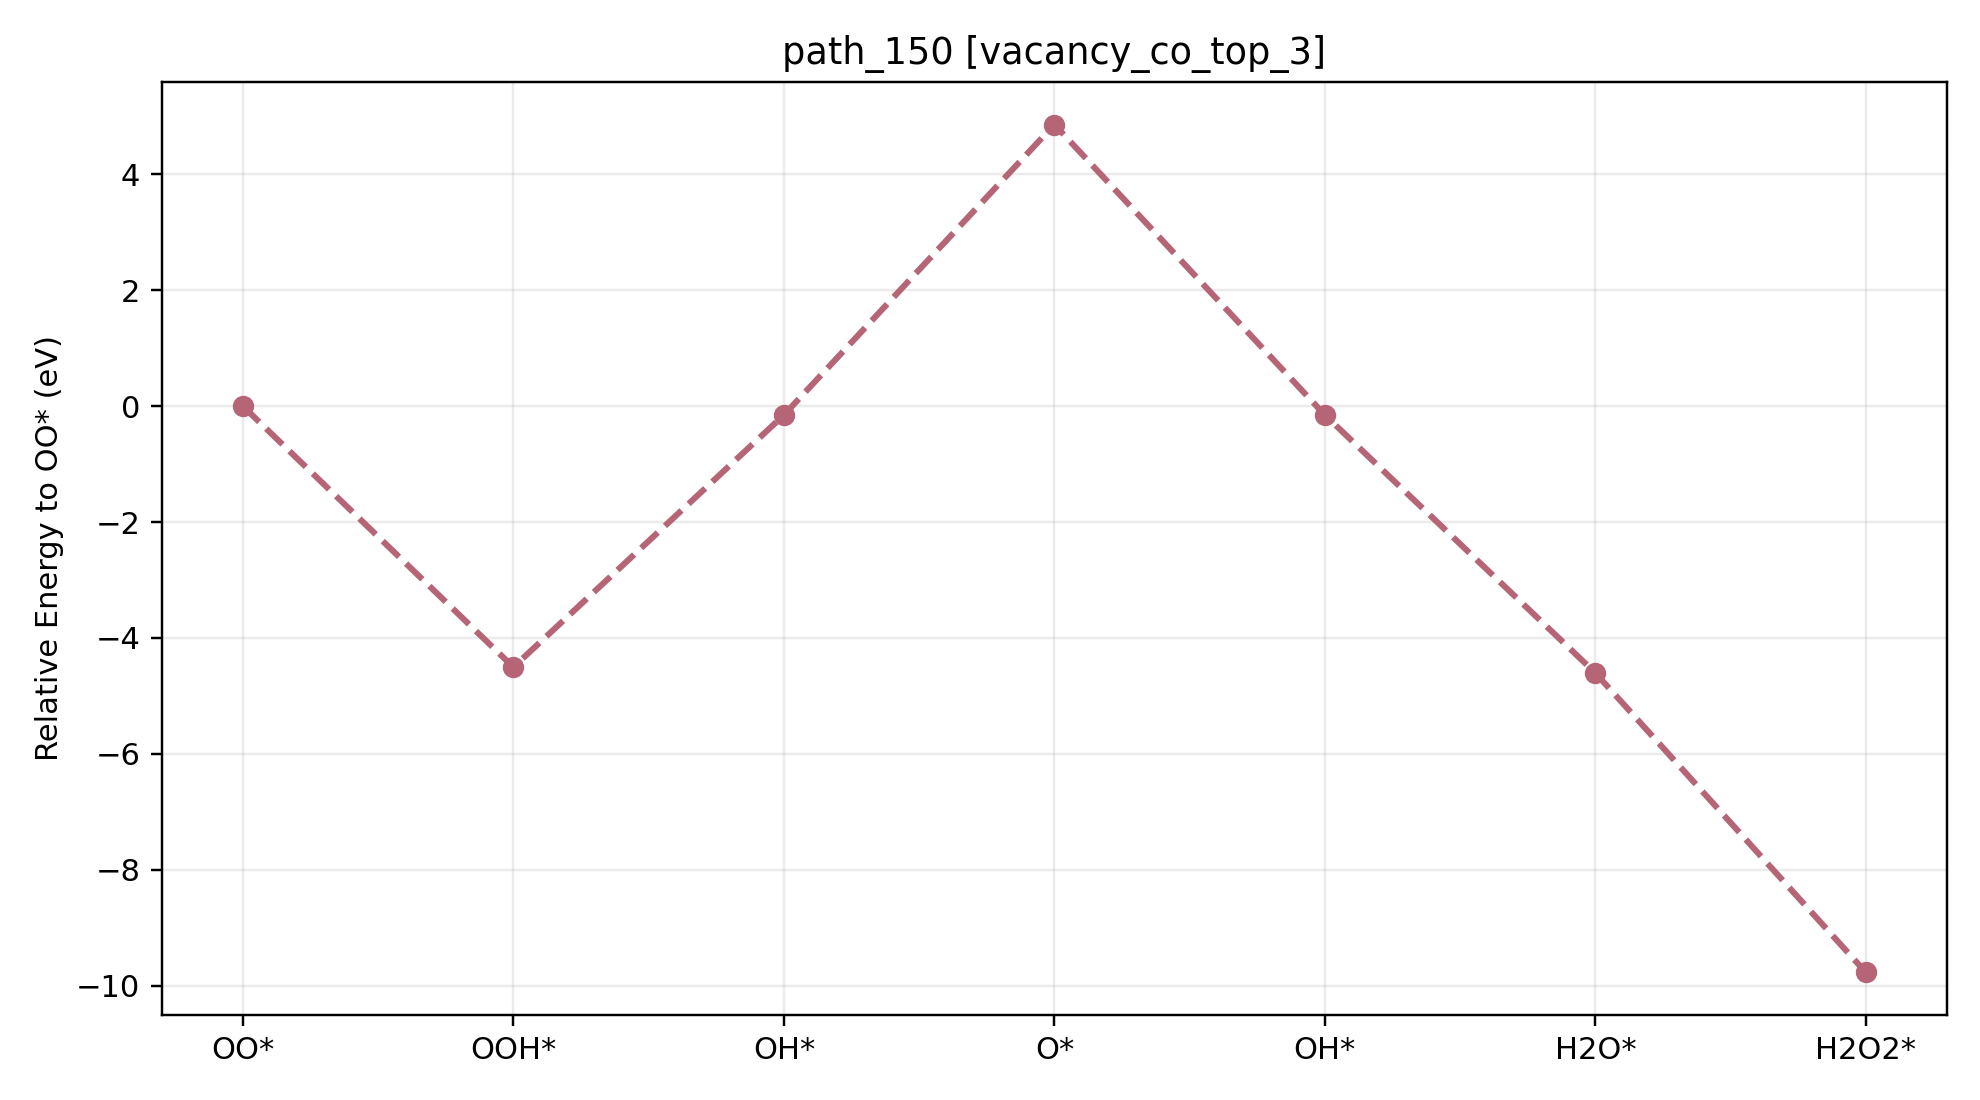

Data behind this chart, as committed beside it:
path_id, context, step_index, state, state_label, node_id, final_energy_eV, relative_to_start_eV, delta_from_previous_step_eV, max_force_eVA
path_150, vacancy_co_top_3, 0, O2, OO*, vacancy_co_top_3__O2__O2_side_on_tilt0_a…, -535.1, 0.000000, 0.000000, 0.009016
path_150, vacancy_co_top_3, 1, OOH, OOH*, vacancy_co_top_3__OOH__OOH_default_tilt3…, -539.6, -4.504, -4.504, 0.01902
path_150, vacancy_co_top_3, 2, OH, OH*, vacancy_co_top_3__OH__OH_cotop3_h1p70_co…, -535.2, -0.1521, 4.352, 0.009792
path_150, vacancy_co_top_3, 3, O, O*, vacancy_co_top_3__O__O_atom_tilt0_az0, -530.2, 4.862, 5.014, 0.009774
path_150, vacancy_co_top_3, 4, OH, OH*, vacancy_co_top_3__OH__OH_cotop3_h1p70_co…, -535.2, -0.152, -5.014, 0.009888
path_150, vacancy_co_top_3, 5, H2O, H2O*, vacancy_co_top_3__H2O__H2O_co_bound_tilt…, -539.7, -4.605, -4.453, 0.0226
path_150, vacancy_co_top_3, 6, H2O2, H2O2*, vacancy_co_top_3__H2O2__H2O2_cotop3_h1p9…, -544.8, -9.774, -5.169, 0.009978
